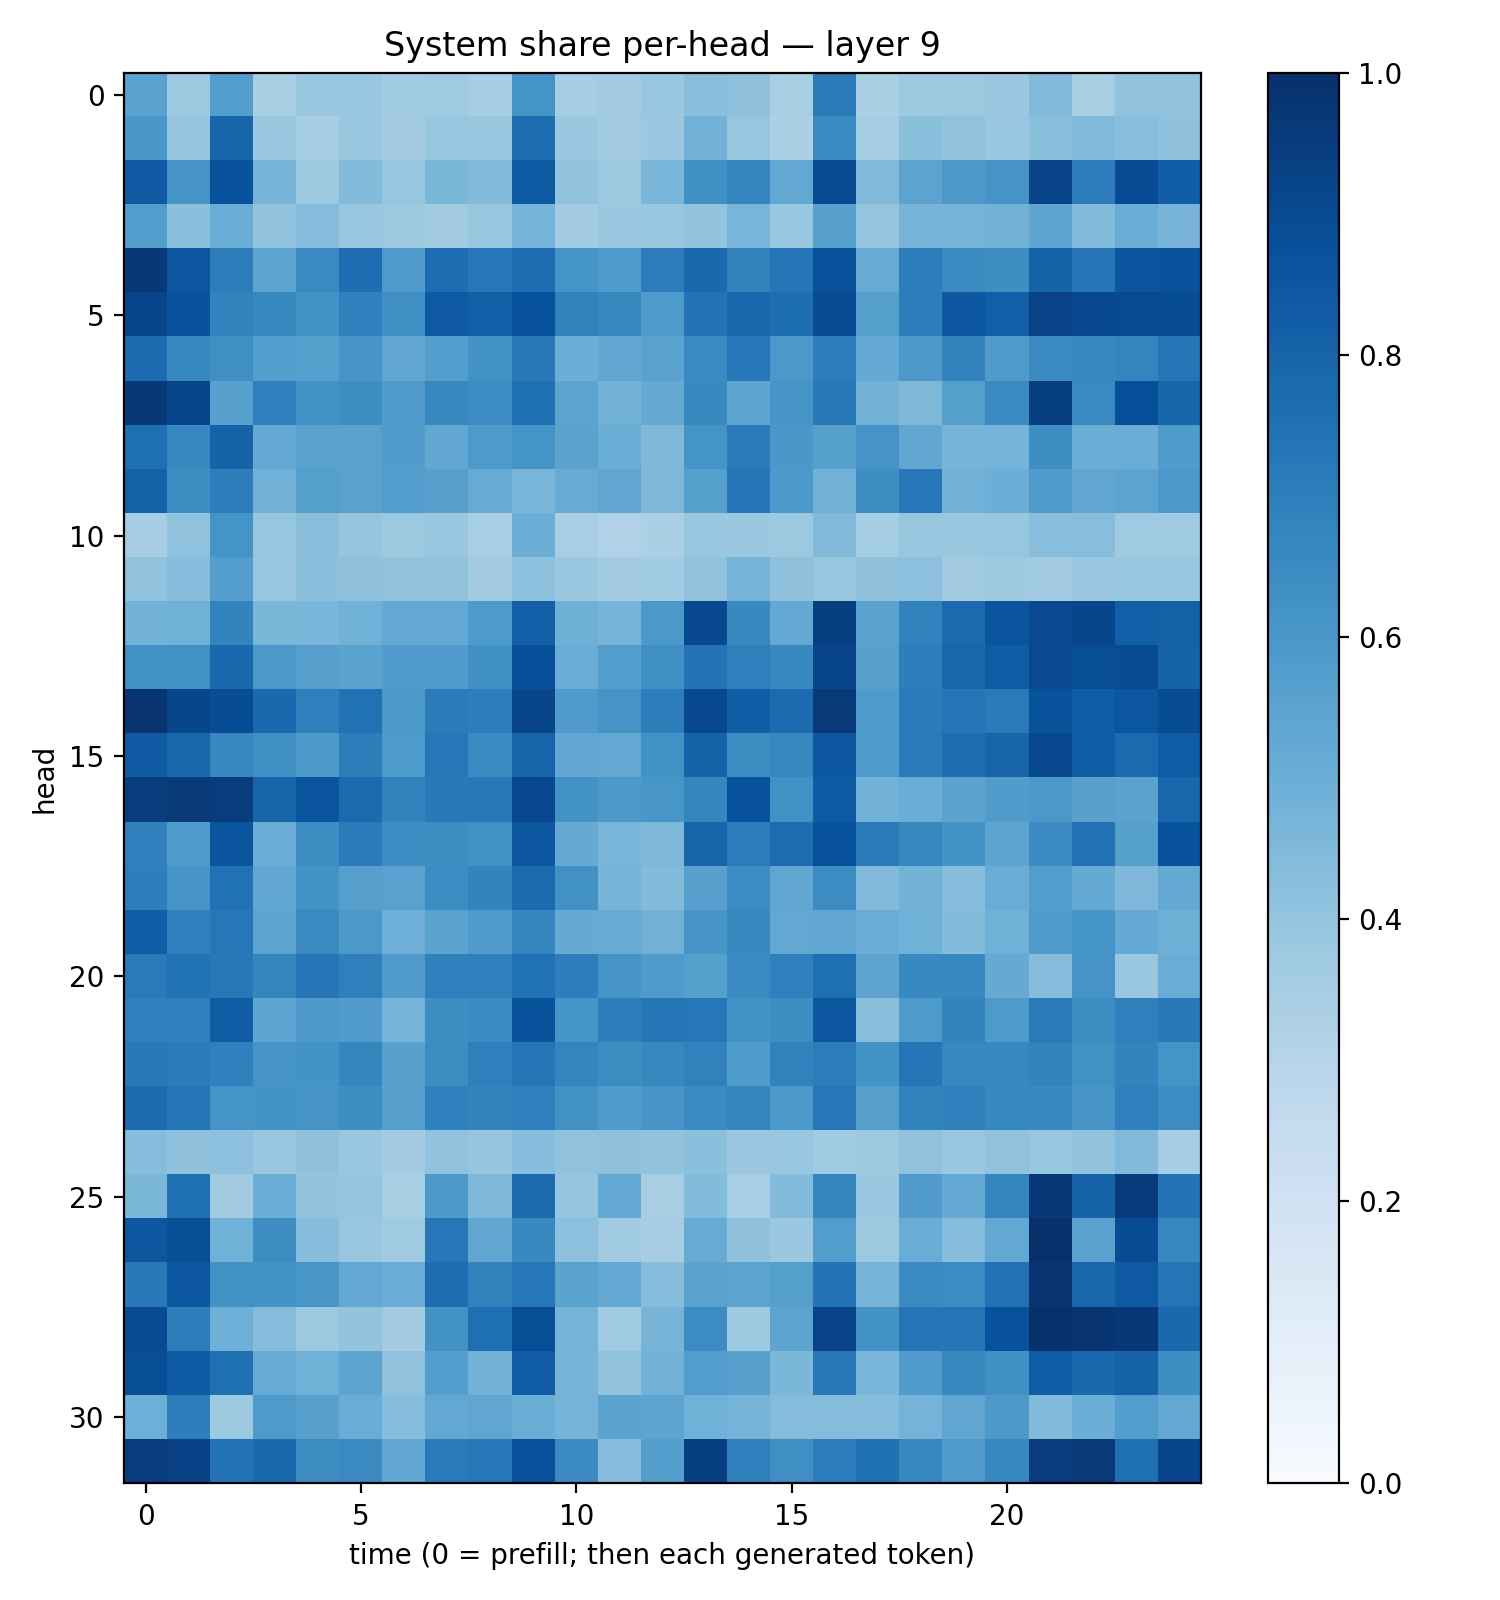

The table this chart was drawn from, first rows:
0.5486528, 0.37345055, 0.5727087, 0.3375873, 0.38886398, 0.38442126, 0.36373585, 0.37062582, 0.35390252, 0.61697483, 0.35233206, 0.36248824, 0.3872831, 0.42311287, 0.4121611, 0.34012812, 0.71213686, 0.33434364, 0.3733795, 0.37541565, 0.380516, 0.43801358, 0.3408467, 0.40265837
0.6014, 0.3972, 0.7967, 0.3819, 0.349, 0.3878, 0.3586, 0.3914, 0.3899, 0.7632, 0.3794, 0.3599, 0.3812, 0.4826, 0.3932, 0.3354, 0.6516, 0.3548, 0.4229, 0.4023, 0.3865, 0.425, 0.4471, 0.4286
0.8369, 0.6094, 0.8711, 0.4715, 0.3772, 0.438, 0.3921, 0.4595, 0.4393, 0.8326, 0.4036, 0.373, 0.4619, 0.6295, 0.668, 0.5253, 0.8912, 0.4473, 0.5449, 0.5959, 0.6124, 0.9226, 0.7063, 0.8917
0.5724, 0.4197, 0.5076, 0.4037, 0.4371, 0.385, 0.375, 0.3626, 0.3913, 0.4765, 0.3593, 0.3813, 0.3891, 0.3991, 0.4676, 0.388, 0.5576, 0.3981, 0.4691, 0.4759, 0.478, 0.538, 0.4387, 0.5063
0.9671, 0.8526, 0.7013, 0.5407, 0.6532, 0.7646, 0.5789, 0.7635, 0.7245, 0.7671, 0.6162, 0.5898, 0.707, 0.7818, 0.6819, 0.728, 0.8633, 0.5086, 0.699, 0.6553, 0.6383, 0.8016, 0.7319, 0.8572
0.9143, 0.8652, 0.6802, 0.6654, 0.6245, 0.6888, 0.6332, 0.8422, 0.8177, 0.8721, 0.687, 0.6634, 0.5885, 0.7386, 0.7874, 0.758, 0.8918, 0.5636, 0.6998, 0.8455, 0.8185, 0.9254, 0.9045, 0.8974
0.7727, 0.6589, 0.6294, 0.5696, 0.5657, 0.6069, 0.5332, 0.5679, 0.6223, 0.7155, 0.4962, 0.5308, 0.548, 0.6551, 0.7256, 0.595, 0.6971, 0.5226, 0.5945, 0.681, 0.5816, 0.6513, 0.6635, 0.6734
0.968, 0.9146, 0.5585, 0.6951, 0.6242, 0.6381, 0.5806, 0.6604, 0.6484, 0.7544, 0.5448, 0.4788, 0.5136, 0.6573, 0.5372, 0.6123, 0.7188, 0.4792, 0.4535, 0.5626, 0.653, 0.9401, 0.6557, 0.8799
0.7571, 0.6651, 0.8011, 0.521, 0.5511, 0.5545, 0.5743, 0.5299, 0.5895, 0.6153, 0.5487, 0.5016, 0.453, 0.615, 0.709, 0.5999, 0.5637, 0.6115, 0.5309, 0.4725, 0.4742, 0.6406, 0.5002, 0.5021
0.8104, 0.6415, 0.6963, 0.4833, 0.5646, 0.551, 0.5677, 0.5615, 0.5093, 0.4669, 0.5087, 0.5291, 0.4547, 0.5635, 0.7276, 0.5931, 0.4819, 0.6395, 0.7249, 0.4831, 0.4964, 0.5839, 0.5287, 0.543
0.3499, 0.4074, 0.6165, 0.393, 0.4226, 0.3958, 0.3781, 0.3893, 0.3473, 0.4993, 0.344, 0.3171, 0.3339, 0.387, 0.3807, 0.3755, 0.4426, 0.3532, 0.3919, 0.3867, 0.3923, 0.4268, 0.4263, 0.3686
0.4046, 0.4322, 0.5673, 0.3891, 0.4212, 0.4134, 0.4072, 0.4013, 0.3587, 0.4156, 0.3868, 0.3618, 0.3644, 0.4061, 0.4716, 0.4132, 0.3939, 0.4114, 0.4159, 0.3607, 0.3742, 0.3613, 0.3791, 0.3898
0.4787, 0.4871, 0.6795, 0.4607, 0.461, 0.4858, 0.5229, 0.5262, 0.5894, 0.8169, 0.4912, 0.4721, 0.5943, 0.9055, 0.657, 0.5216, 0.9404, 0.5481, 0.6803, 0.776, 0.8615, 0.8998, 0.917, 0.818
0.6277, 0.6273, 0.7787, 0.5946, 0.56, 0.5495, 0.5769, 0.5773, 0.6308, 0.8816, 0.5017, 0.567, 0.6362, 0.7385, 0.6925, 0.6569, 0.92, 0.5566, 0.6963, 0.79, 0.8315, 0.9012, 0.8856, 0.8877
0.9816, 0.9102, 0.8887, 0.7811, 0.6946, 0.7486, 0.595, 0.7079, 0.701, 0.9166, 0.5799, 0.6109, 0.702, 0.9035, 0.8214, 0.7717, 0.9622, 0.5833, 0.7095, 0.7355, 0.7126, 0.8686, 0.8261, 0.8526
0.8365, 0.7882, 0.666, 0.6343, 0.5919, 0.7017, 0.5868, 0.7242, 0.6497, 0.8007, 0.5279, 0.5261, 0.6275, 0.8071, 0.6409, 0.667, 0.8444, 0.5898, 0.7111, 0.7633, 0.799, 0.9048, 0.8238, 0.776
0.9481, 0.957, 0.9498, 0.7944, 0.8568, 0.7737, 0.6797, 0.7149, 0.7223, 0.9038, 0.6242, 0.5928, 0.6026, 0.6682, 0.8682, 0.628, 0.8326, 0.4771, 0.5068, 0.5469, 0.5764, 0.5942, 0.5597, 0.5494
0.6892, 0.5827, 0.858, 0.506, 0.6436, 0.7076, 0.6447, 0.6368, 0.6283, 0.847, 0.515, 0.468, 0.4553, 0.7991, 0.7054, 0.7632, 0.8694, 0.7077, 0.6628, 0.6182, 0.5398, 0.6522, 0.746, 0.5651
0.6989, 0.6059, 0.7472, 0.5314, 0.6208, 0.562, 0.5528, 0.6476, 0.6778, 0.7706, 0.6262, 0.4705, 0.4401, 0.5578, 0.647, 0.5332, 0.6478, 0.4417, 0.4799, 0.4334, 0.5052, 0.5713, 0.5191, 0.451
0.8264, 0.689, 0.7242, 0.5416, 0.6549, 0.5968, 0.4934, 0.5487, 0.5786, 0.6683, 0.5166, 0.5113, 0.4822, 0.6086, 0.6577, 0.5266, 0.5322, 0.5067, 0.4846, 0.4386, 0.4874, 0.5847, 0.615, 0.5203
0.7139, 0.7476, 0.7205, 0.6711, 0.731, 0.693, 0.58, 0.6903, 0.69, 0.7491, 0.6965, 0.613, 0.5785, 0.5648, 0.6526, 0.6909, 0.7574, 0.5439, 0.6597, 0.6675, 0.5121, 0.4315, 0.6079, 0.3854
0.6908, 0.6899, 0.8276, 0.5387, 0.596, 0.5758, 0.4745, 0.6368, 0.6495, 0.864, 0.6141, 0.6959, 0.7312, 0.7255, 0.6243, 0.638, 0.8518, 0.4247, 0.586, 0.6794, 0.5881, 0.7144, 0.6419, 0.6887
0.7179, 0.7106, 0.6911, 0.6118, 0.6196, 0.6686, 0.5581, 0.6427, 0.6925, 0.7307, 0.6734, 0.6427, 0.6614, 0.6861, 0.5823, 0.6826, 0.7049, 0.6174, 0.727, 0.6638, 0.6664, 0.6796, 0.6288, 0.6761
0.7731, 0.7373, 0.6151, 0.6197, 0.6101, 0.6391, 0.5587, 0.691, 0.6807, 0.6937, 0.6247, 0.5825, 0.607, 0.649, 0.6705, 0.5911, 0.723, 0.559, 0.6816, 0.6875, 0.6616, 0.6575, 0.6113, 0.6894
0.4297, 0.4132, 0.4169, 0.3879, 0.412, 0.3871, 0.3565, 0.4033, 0.3969, 0.43, 0.4075, 0.4139, 0.4058, 0.4203, 0.3798, 0.3833, 0.3636, 0.3714, 0.4074, 0.3899, 0.4086, 0.3941, 0.4025, 0.448
0.4575, 0.7518, 0.3616, 0.5027, 0.3999, 0.3958, 0.3435, 0.5914, 0.4565, 0.7732, 0.3964, 0.5221, 0.3402, 0.4376, 0.3457, 0.4411, 0.6702, 0.3812, 0.5784, 0.523, 0.6731, 0.9653, 0.8019, 0.9561
0.8507, 0.8863, 0.4865, 0.6422, 0.432, 0.3831, 0.3664, 0.7235, 0.532, 0.6569, 0.4178, 0.3673, 0.348, 0.5079, 0.4121, 0.3811, 0.5742, 0.3756, 0.5049, 0.4319, 0.5268, 0.9936, 0.5543, 0.8883
0.7184, 0.8481, 0.6256, 0.6249, 0.603, 0.5252, 0.5061, 0.7627, 0.6823, 0.7246, 0.5481, 0.5269, 0.4332, 0.5489, 0.5465, 0.5661, 0.7418, 0.4764, 0.6498, 0.648, 0.7459, 0.9816, 0.7863, 0.8416
0.8919, 0.7028, 0.495, 0.4365, 0.3762, 0.4009, 0.3566, 0.6217, 0.7569, 0.8843, 0.4728, 0.3673, 0.4697, 0.6463, 0.3736, 0.5397, 0.9237, 0.6198, 0.7292, 0.73, 0.8722, 0.9974, 0.9787, 0.9661
0.8866, 0.8325, 0.7549, 0.5108, 0.4875, 0.5406, 0.4075, 0.5686, 0.4796, 0.8293, 0.4696, 0.4063, 0.4783, 0.5721, 0.5596, 0.4605, 0.7224, 0.4687, 0.5758, 0.6568, 0.631, 0.8291, 0.7823, 0.8033
0.4951, 0.6978, 0.3763, 0.5884, 0.5585, 0.5043, 0.4313, 0.5256, 0.5334, 0.5036, 0.4751, 0.5482, 0.5409, 0.4867, 0.4762, 0.4348, 0.4348, 0.4302, 0.4745, 0.5326, 0.591, 0.444, 0.5006, 0.5726
0.9516, 0.9299, 0.7426, 0.7799, 0.644, 0.6546, 0.5318, 0.7113, 0.7235, 0.8783, 0.6522, 0.4317, 0.568, 0.9394, 0.6918, 0.6339, 0.7039, 0.7533, 0.6652, 0.5814, 0.6618, 0.95, 0.9633, 0.756
